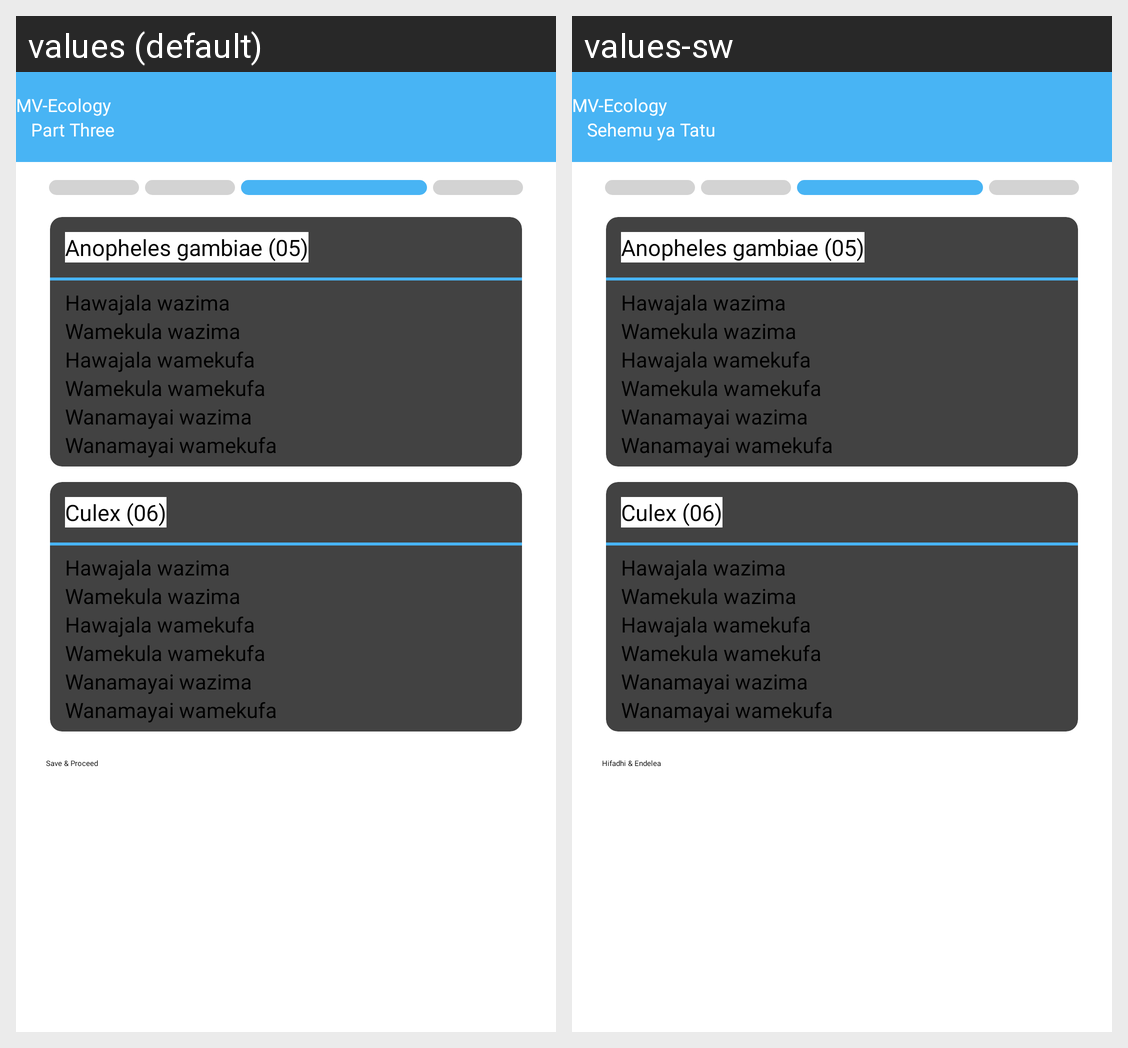

Strings drawn on this Android screen and how each of the app's shown locales translates them:
Android screen res/layout/activity_part_three.xml rendered under 2 locales, left to right: values (default), values-sw. Device: Nexus 5 (rendered at 1080×1920; each locale shown at half size, 540×960, under a caption strip naming it); theme Theme.MosQuitoCollection.
Strings drawn on this screen, with the default value and each locale's value (text and hints the layout hard-codes, and strings that could not be matched under every locale, appear in the picture but are not listed):

ecologytool
  values: MV-Ecology
  values-sw: MV-Ecology

part3
  values: Part Three
  values-sw: Sehemu ya Tatu

gambi
  values: Anopheles gambiae (05)
  values-sw: Anopheles gambiae (05)

option1
  values: Hawajala wazima
  values-sw: Hawajala wazima

option2
  values: Wamekula wazima
  values-sw: Wamekula wazima

option3
  values: Hawajala wamekufa
  values-sw: Hawajala wamekufa

option4
  values: Wamekula wamekufa
  values-sw: Wamekula wamekufa

option5
  values: Wanamayai wazima
  values-sw: Wanamayai wazima

option6
  values: Wanamayai wamekufa
  values-sw: Wanamayai wamekufa

culex
  values: Culex (06)
  values-sw: Culex (06)

proceeds
  values: Save & Proceed
  values-sw: Hifadhi & Endelea
